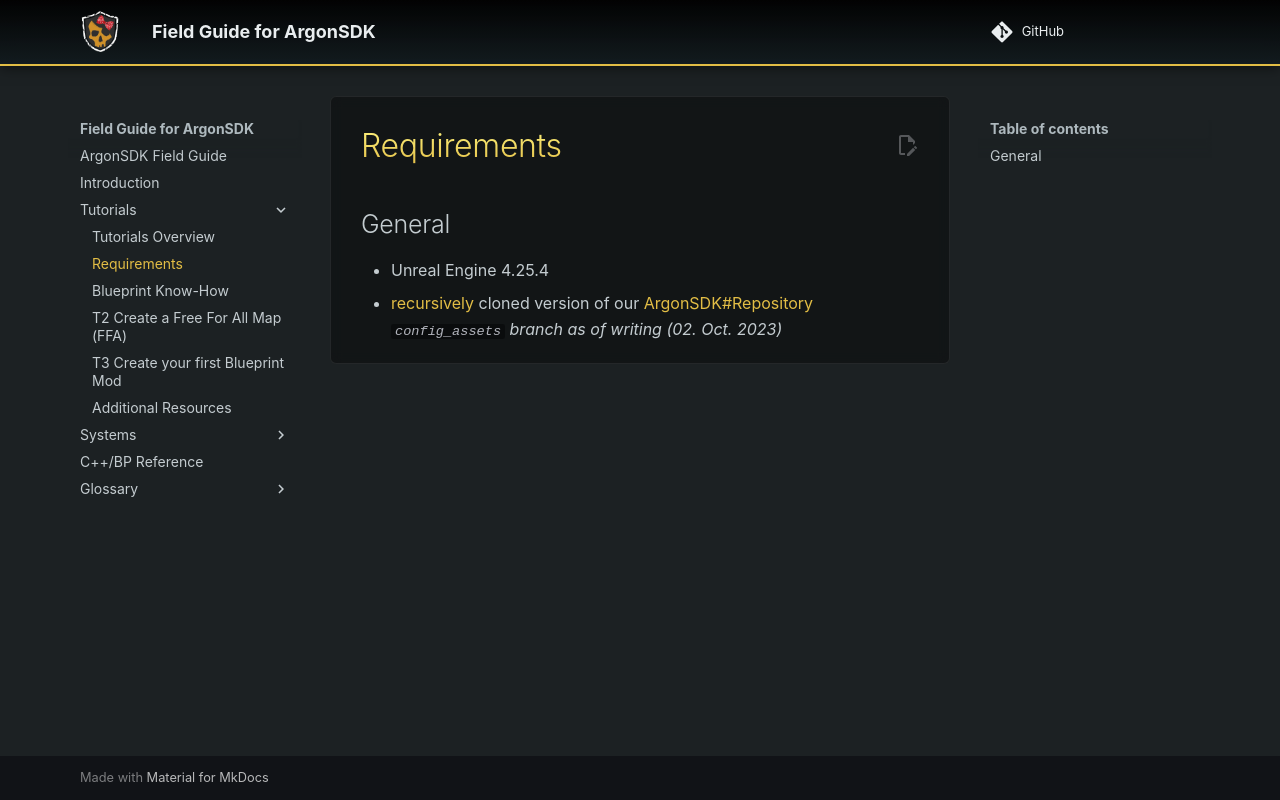

repository: Knutschbert/ArgonSDK-FieldGuide · page: Tutorials/Requirements/index.html · generator: mkdocs

## General
-  Unreal Engine 4.25.4
-  [recursively](https://explainshell.com/explain?cmd=git+clone+--recursive) cloned version of our  [[ArgonSDK#Repository]] 
  _`config_assets` branch as of writing (02. Oct. 2023)_ 
